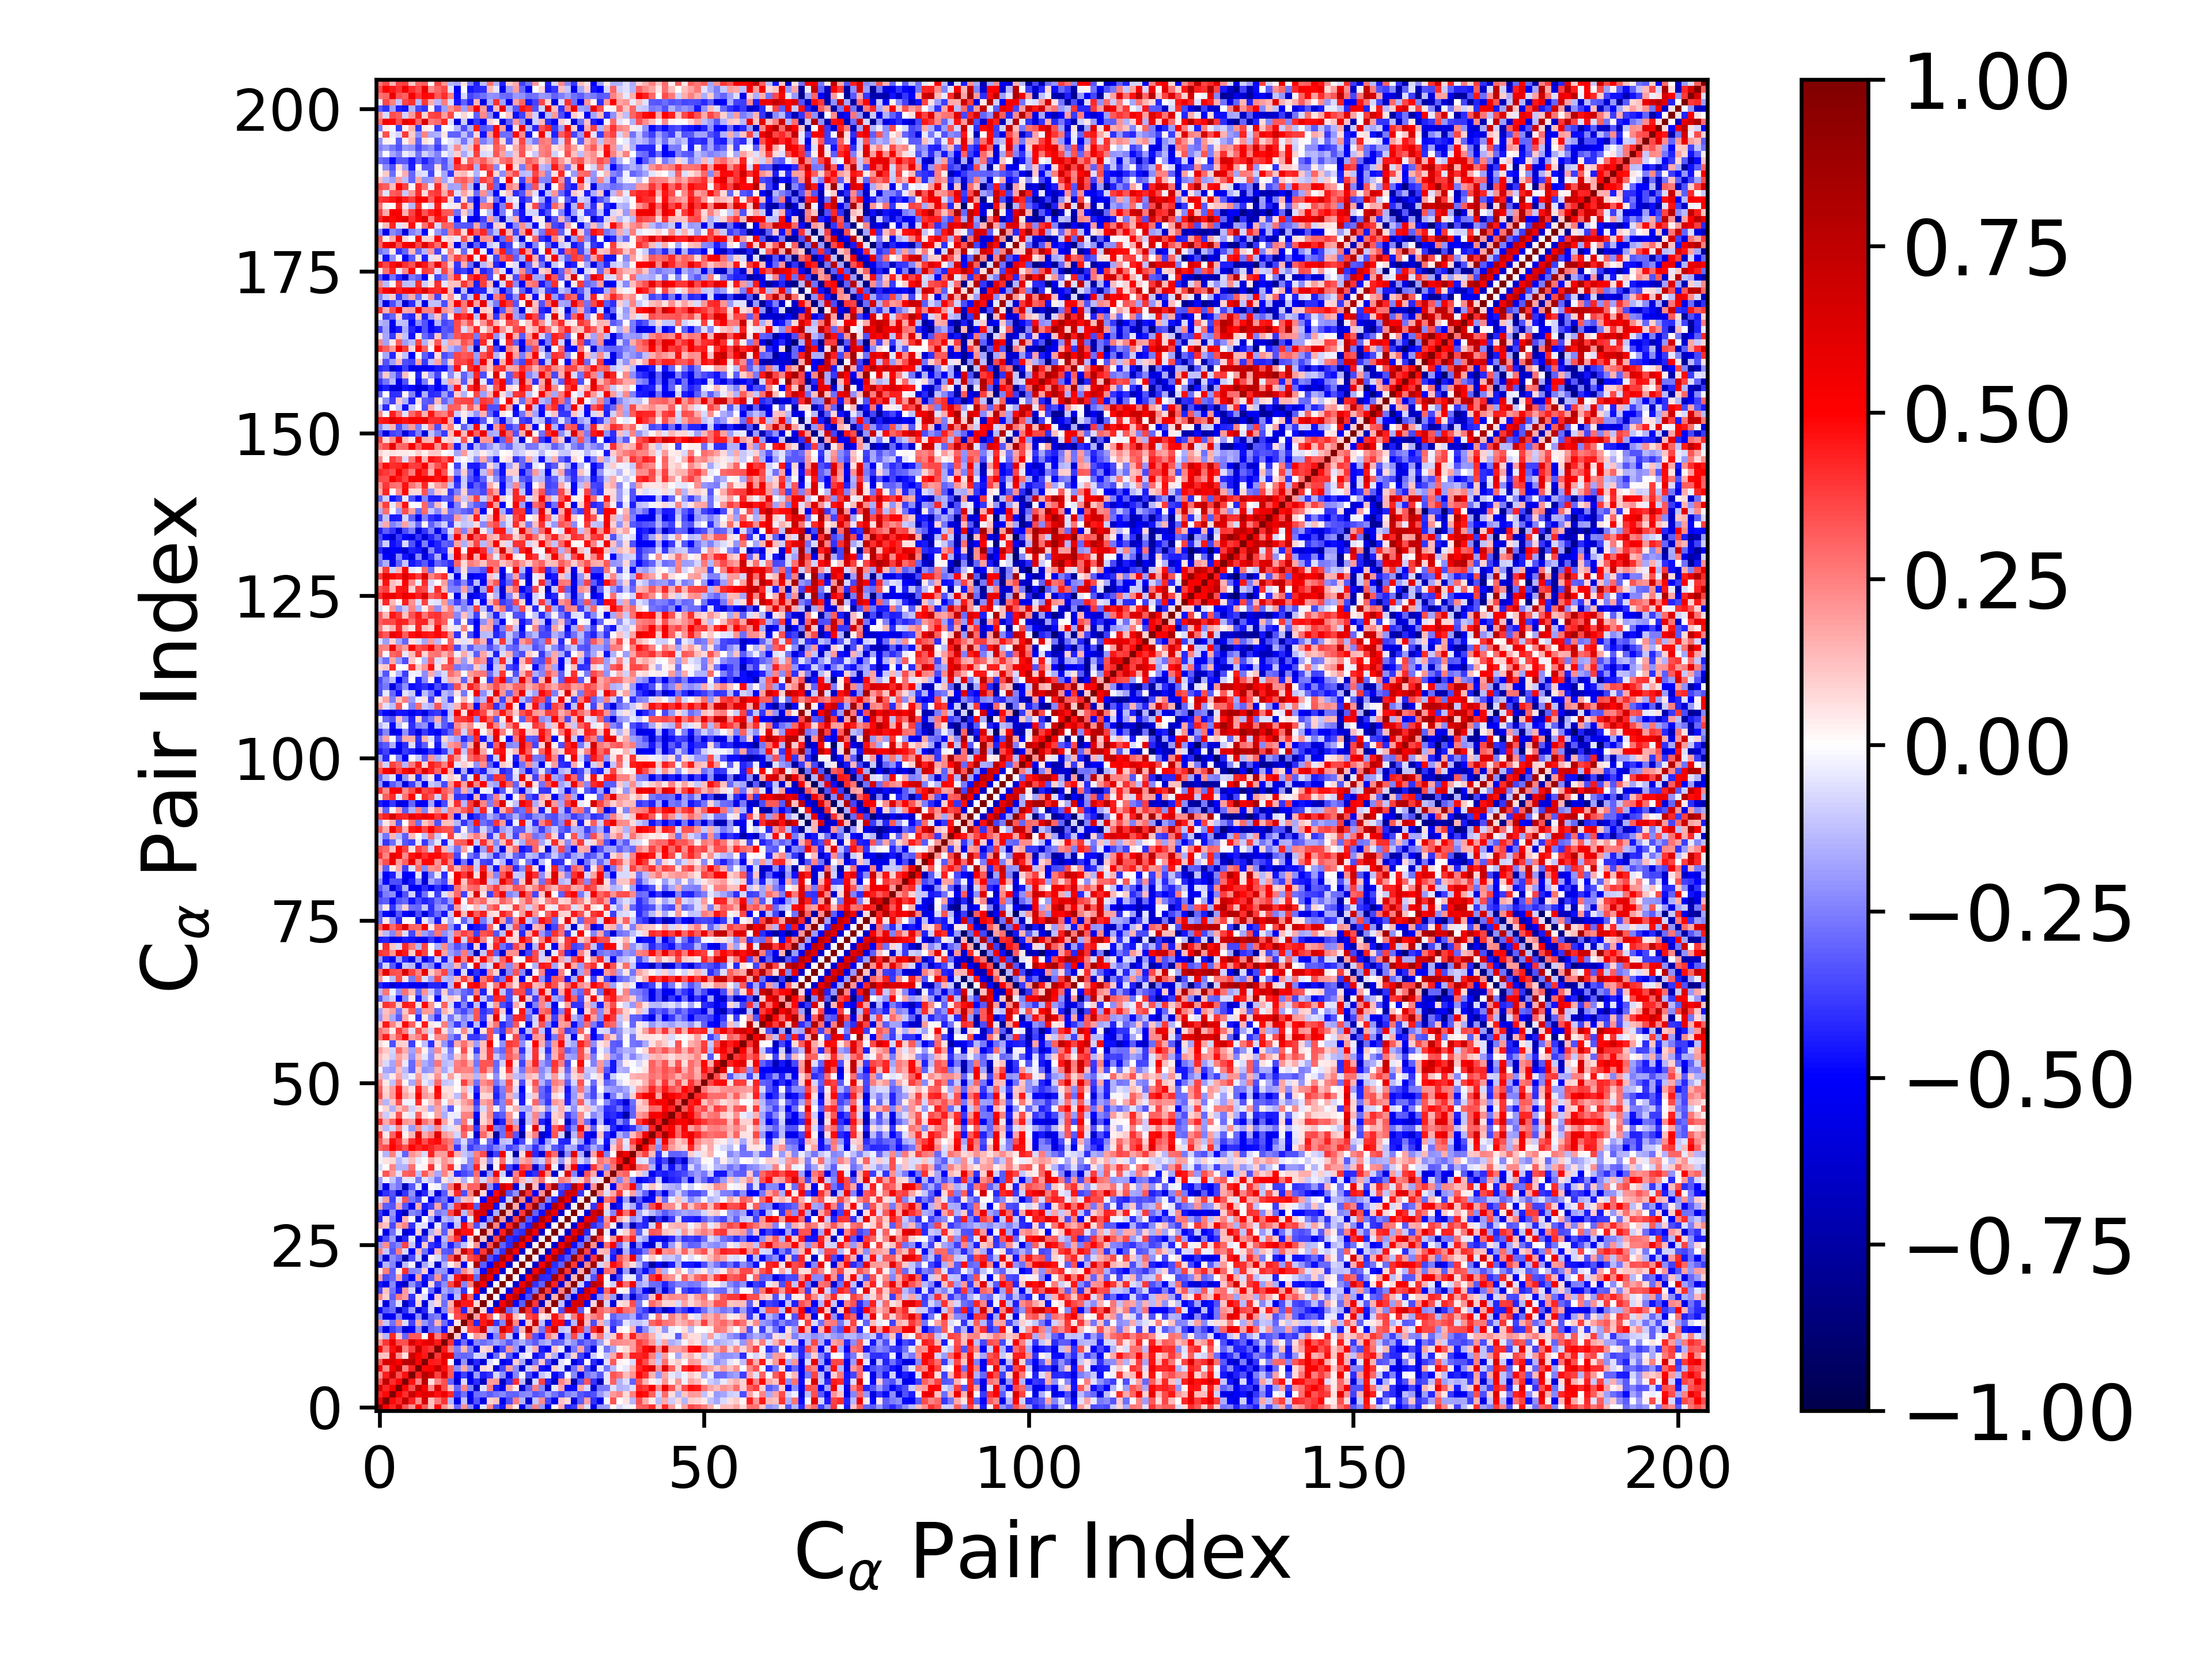

Data behind this chart, as committed beside it:
1.000000000000000000e+00, 5.006612464717450361e-01, 4.251774634556117483e-01, 6.428958708765153407e-01, 3.414695226033886422e-01, 2.034081279930869679e-01, 4.953014496911434805e-01, 3.248855376111551840e-01, 1.248408275435245879e-01, 4.907704151328386999e-01, 2.175986256001542773e-01, 9.807316746034087929e-02, -2.928671302826462708e-01, 2.154368071522553829e-01, -2.228962961373961438e-01, -4.882891558164786372e-01, -5.224821089177781458e-02, 2.284985906712022063e-01, -3.556391441334728065e-01, -4.460383763252243616e-01, 1.766763709438824992e-01, 4.150464069322743615e-02, -5.333608095401206617e-01, -2.173207411100127606e-01
5.006612464717450361e-01, 1.000000000000000000e+00, 4.770001026934264643e-01, 4.274089092814684077e-01, 7.415700321127507433e-01, 4.441829730379107666e-01, 2.203224887066681514e-01, 6.431953164079782237e-01, 1.210005571653228335e-01, 2.614385312350242518e-01, 3.948954575524762367e-01, -1.436610135923021003e-01, -5.614027115267605783e-01, -1.172475306965340275e-01, -5.558982248719791519e-01, -3.312176292655100718e-01, -5.695275074573081797e-01, 8.636238698248427381e-02, 1.222586926240896016e-01, -5.488621129285921052e-01, -3.470846651949205941e-01, 2.568469270658357284e-01, -1.414753454253422360e-01, -6.111379553632144690e-01
4.251774634556117483e-01, 4.770001026934264643e-01, 1.000000000000000000e+00, 5.097929123748100588e-01, 4.085349973699942683e-01, 7.138012476002409956e-01, 5.182111784714306113e-01, 6.123109938793172002e-01, 6.057326491318205663e-01, 4.644905445408288869e-01, 5.575886484231515894e-01, 4.148214549702528564e-01, -3.822837056335852690e-01, -2.797392463629620463e-01, -5.191334127702710299e-01, -2.882504587268490126e-01, -2.658839551769377474e-01, -3.128144975620402168e-01, -2.723443060404108218e-01, -2.291158981712916598e-01, -3.014896579604745552e-01, -3.078330753983006263e-01, -2.394331183953322117e-01, -2.215975387634590288e-01
6.428958708765153407e-01, 4.274089092814684077e-01, 5.097929123748100588e-01, 1.000000000000000000e+00, 4.852390255500231842e-01, 3.459358858975218887e-01, 7.328391768614747059e-01, 5.065671713352530858e-01, 2.202945359205278619e-01, 6.314595448548342427e-01, 3.483161347746182024e-01, 1.135464328361889264e-01, -3.009741741088426958e-01, 2.364826686847902870e-01, -2.492219053153256481e-01, -6.537486915142233235e-01, -6.149473039556887372e-02, 2.505157949684553298e-01, -4.522878438100575993e-01, -5.515406329691365794e-01, 1.646655834762889570e-01, 4.444477961391640752e-02, -6.261983740035326207e-01, -2.938382387975593257e-01
3.414695226033886422e-01, 7.415700321127507433e-01, 4.085349973699942683e-01, 4.852390255500231842e-01, 1.000000000000000000e+00, 4.611329003809942484e-01, 2.491650045038330819e-01, 7.529604383505226206e-01, 5.491489590334606985e-02, 2.346050180646221950e-01, 3.381287049557840652e-01, -2.969077569925378524e-01, -6.057902856502304090e-01, -7.389237963342816518e-02, -5.415537239910129808e-01, -4.140330016744320774e-01, -6.529644006755637164e-01, 1.926468912477430906e-01, 1.986475194333299499e-01, -6.660378101742279178e-01, -3.860932405640807863e-01, 4.083914644983966946e-01, -1.264570299287449129e-01, -7.497781208313021306e-01
2.034081279930869679e-01, 4.441829730379107666e-01, 7.138012476002409956e-01, 3.459358858975218887e-01, 4.611329003809942484e-01, 1.000000000000000000e+00, 4.334570147965619569e-01, 7.876111980498535781e-01, 6.824997500191677391e-01, 3.735472605065938700e-01, 6.353771837418222823e-01, 3.278701669612449909e-01, -4.945023347377398570e-01, -3.722258054526357829e-01, -5.473193572732492074e-01, -1.878400764395277422e-01, -4.425429524465623321e-01, -3.973847696540949714e-01, -7.112622788226077852e-02, -2.146876683638125061e-01, -5.324951543566801559e-01, -2.356667302510850326e-01, -1.692095462092398084e-02, -3.458265471843690597e-01
4.953014496911434805e-01, 2.203224887066681514e-01, 5.182111784714306113e-01, 7.328391768614747059e-01, 2.491650045038330819e-01, 4.334570147965619569e-01, 1.000000000000000000e+00, 4.873368448011629050e-01, 4.963666204579044727e-01, 7.179774316703171344e-01, 4.753545942654756051e-01, 3.240477812237699817e-01, -2.200962012026122239e-01, 1.676871091477771247e-01, -2.133449884859817125e-01, -5.882712059516603809e-01, 8.347292595714067565e-02, 5.679444539076410059e-02, -6.020922180120397149e-01, -3.663277101342527486e-01, 1.810004833065744778e-01, -2.228762599665499999e-01, -6.318240177387571821e-01, -8.770478796253086684e-02
3.248855376111551840e-01, 6.431953164079782237e-01, 6.123109938793172002e-01, 5.065671713352530858e-01, 7.529604383505226206e-01, 7.876111980498535781e-01, 4.873368448011629050e-01, 1.000000000000000000e+00, 4.504449421071353710e-01, 4.390637911488525225e-01, 5.693874800375121614e-01, -5.289224937535909506e-03, -6.300388733042721068e-01, -2.077145594132890072e-01, -6.196201918248072094e-01, -4.167765431945714139e-01, -5.990649202122086958e-01, -6.770146829478496109e-02, 7.573240400586406240e-03, -5.534983283583434499e-01, -4.719206863340404401e-01, 9.755807612895638081e-02, -1.651202636287844860e-01, -6.299498795213379632e-01
1.248408275435245879e-01, 1.210005571653228335e-01, 6.057326491318205663e-01, 2.202945359205278619e-01, 5.491489590334606985e-02, 6.824997500191677391e-01, 4.963666204579044727e-01, 4.504449421071353710e-01, 1.000000000000000000e+00, 3.949945019936595414e-01, 6.136311639218076097e-01, 5.821544187299042550e-01, -2.864103968198769001e-01, -3.007903601587247899e-01, -2.868396054241701965e-01, -8.537971895749141282e-02, -9.594062773755003548e-02, -5.043460067803735569e-01, -2.828117163224155850e-01, 7.311626640628939022e-02, -3.189172993354084662e-01, -5.013529472743237791e-01, -5.657114247303346444e-02, 2.517316343594689157e-02
4.907704151328386999e-01, 2.614385312350242518e-01, 4.644905445408288869e-01, 6.314595448548342427e-01, 2.346050180646221950e-01, 3.735472605065938700e-01, 7.179774316703171344e-01, 4.390637911488525225e-01, 3.949945019936595414e-01, 1.000000000000000000e+00, 4.500589762269940342e-01, 2.493524906887832349e-01, -2.537300631177837329e-01, 1.452899165754738264e-01, -2.496777185467458915e-01, -5.753299029439392642e-01, 7.287074886103597771e-02, 1.022389665165562983e-01, -5.618066114635634767e-01, -3.560250178127287723e-01, 2.088312931767618563e-01, -2.028086684301096676e-01, -6.253053623882580681e-01, -7.312040681941547882e-02
2.175986256001542773e-01, 3.948954575524762367e-01, 5.575886484231515894e-01, 3.483161347746182024e-01, 3.381287049557840652e-01, 6.353771837418222823e-01, 4.753545942654756051e-01, 5.693874800375121614e-01, 6.136311639218076097e-01, 4.500589762269940342e-01, 1.000000000000000000e+00, 4.003183754865542454e-01, -4.603320154459840663e-01, -2.881474867513449389e-01, -5.054910832838822587e-01, -2.380791928805434943e-01, -2.835224434039591013e-01, -2.379890199404876838e-01, -1.683362710439524623e-01, -2.234747192259368409e-01, -3.273260319379115990e-01, -2.149522128623491402e-01, -1.546716098502562697e-01, -2.517223839985743283e-01
9.807316746034087929e-02, -1.436610135923021003e-01, 4.148214549702528564e-01, 1.135464328361889264e-01, -2.969077569925378524e-01, 3.278701669612449909e-01, 3.240477812237699817e-01, -5.289224937535909506e-03, 5.821544187299042550e-01, 2.493524906887832349e-01, 4.003183754865542454e-01, 1.000000000000000000e+00, 1.020172179199733131e-01, -4.579276971237594140e-01, 1.187770416118651660e-02, 1.995122344442785411e-01, 1.468764560832962196e-01, -4.923933490625168607e-01, -2.366801301735228236e-01, 3.573713303610086545e-01, -1.004425742805814814e-01, -5.502761081982587843e-01, 3.014998404303317545e-02, 3.326206484032820376e-01
-2.928671302826462708e-01, -5.614027115267605783e-01, -3.822837056335852690e-01, -3.009741741088426958e-01, -6.057902856502304090e-01, -4.945023347377398570e-01, -2.200962012026122239e-01, -6.300388733042721068e-01, -2.864103968198769001e-01, -2.537300631177837329e-01, -4.603320154459840663e-01, 1.020172179199733131e-01, 1.000000000000000000e+00, 5.268880157161394406e-02, 3.540546024057332208e-01, 3.772418665744010635e-01, 6.807771298508226154e-01, -1.309600651122079795e-01, -1.697712217708185201e-01, 6.475225507517293755e-01, 4.477235319258055513e-01, -2.993840263109461830e-01, 1.402816228463104331e-01, 7.425382065806208631e-01
2.154368071522553829e-01, -1.172475306965340275e-01, -2.797392463629620463e-01, 2.364826686847902870e-01, -7.389237963342816518e-02, -3.722258054526357829e-01, 1.676871091477771247e-01, -2.077145594132890072e-01, -3.007903601587247899e-01, 1.452899165754738264e-01, -2.881474867513449389e-01, -4.579276971237594140e-01, 5.268880157161394406e-02, 1.000000000000000000e+00, 3.889638743222608164e-01, -4.253398045121906113e-01, 4.489529930864353258e-01, 5.859433607925695897e-01, -3.914408542907512611e-01, -2.419068594247528459e-01, 6.743086974404085554e-01, 2.287147127612779440e-01, -5.236376553567388958e-01, 1.165946236008957443e-01
-2.228962961373961438e-01, -5.558982248719791519e-01, -5.191334127702710299e-01, -2.492219053153256481e-01, -5.415537239910129808e-01, -5.473193572732492074e-01, -2.133449884859817125e-01, -6.196201918248072094e-01, -2.868396054241701965e-01, -2.496777185467458915e-01, -5.054910832838822587e-01, 1.187770416118651660e-02, 3.540546024057332208e-01, 3.889638743222608164e-01, 1.000000000000000000e+00, 1.853127004320880011e-01, 4.569915496142459288e-01, 3.049196105649410460e-01, 2.770382220547475734e-03, 2.525956074121961104e-01, 4.590948139146150409e-01, 1.234300586345011413e-01, 2.683725398125666808e-02, 3.592491188636711685e-01
-4.882891558164786372e-01, -3.312176292655100718e-01, -2.882504587268490126e-01, -6.537486915142233235e-01, -4.140330016744320774e-01, -1.878400764395277422e-01, -5.882712059516603809e-01, -4.167765431945714139e-01, -8.537971895749141282e-02, -5.753299029439392642e-01, -2.380791928805434943e-01, 1.995122344442785411e-01, 3.772418665744010635e-01, -4.253398045121906113e-01, 1.853127004320880011e-01, 1.000000000000000000e+00, 7.747111423795552398e-02, -4.764701203047508882e-01, 5.400729823723923184e-01, 7.734876481069451470e-01, -2.967478662073074203e-01, -1.785543159595690266e-01, 8.206299951773938783e-01, 4.024838367231968750e-01
-5.224821089177781458e-02, -5.695275074573081797e-01, -2.658839551769377474e-01, -6.149473039556887372e-02, -6.529644006755637164e-01, -4.425429524465623321e-01, 8.347292595714067565e-02, -5.990649202122086958e-01, -9.594062773755003548e-02, 7.287074886103597771e-02, -2.835224434039591013e-01, 1.468764560832962196e-01, 6.807771298508226154e-01, 4.489529930864353258e-01, 4.569915496142459288e-01, 7.747111423795552398e-02, 1.000000000000000000e+00, 3.331098768508593960e-02, -6.470566247482523181e-01, 5.269236331163714704e-01, 7.785226969063023805e-01, -4.808137356473304314e-01, -3.133898202913888431e-01, 8.731136226182223403e-01
2.284985906712022063e-01, 8.636238698248427381e-02, -3.128144975620402168e-01, 2.505157949684553298e-01, 1.926468912477430906e-01, -3.973847696540949714e-01, 5.679444539076410059e-02, -6.770146829478496109e-02, -5.043460067803735569e-01, 1.022389665165562983e-01, -2.379890199404876838e-01, -4.923933490625168607e-01, -1.309600651122079795e-01, 5.859433607925695897e-01, 3.049196105649410460e-01, -4.764701203047508882e-01, 3.331098768508593960e-02, 1.000000000000000000e+00, 1.124730094003154220e-02, -6.429286961381726062e-01, 5.781072675509153491e-01, 7.579267567138801009e-01, -5.153762446375732553e-01, -3.405040578843152588e-01
-3.556391441334728065e-01, 1.222586926240896016e-01, -2.723443060404108218e-01, -4.522878438100575993e-01, 1.986475194333299499e-01, -7.112622788226077852e-02, -6.020922180120397149e-01, 7.573240400586406240e-03, -2.828117163224155850e-01, -5.618066114635634767e-01, -1.683362710439524623e-01, -2.366801301735228236e-01, -1.697712217708185201e-01, -3.914408542907512611e-01, 2.770382220547475734e-03, 5.400729823723923184e-01, -6.470566247482523181e-01, 1.124730094003154220e-02, 1.000000000000000000e+00, 1.781269530243656529e-02, -5.735178050315669074e-01, 5.851295832087264337e-01, 7.698041084531215272e-01, -4.440818878310103246e-01
-4.460383763252243616e-01, -5.488621129285921052e-01, -2.291158981712916598e-01, -5.515406329691365794e-01, -6.660378101742279178e-01, -2.146876683638125061e-01, -3.663277101342527486e-01, -5.534983283583434499e-01, 7.311626640628939022e-02, -3.560250178127287723e-01, -2.234747192259368409e-01, 3.573713303610086545e-01, 6.475225507517293755e-01, -2.419068594247528459e-01, 2.525956074121961104e-01, 7.734876481069451470e-01, 5.269236331163714704e-01, -6.429286961381726062e-01, 1.781269530243656529e-02, 1.000000000000000000e+00, 9.338366366943257968e-04, -6.271133714886377719e-01, 5.566918774796164593e-01, 8.276970632619974344e-01
1.766763709438824992e-01, -3.470846651949205941e-01, -3.014896579604745552e-01, 1.646655834762889570e-01, -3.860932405640807863e-01, -5.324951543566801559e-01, 1.810004833065744778e-01, -4.719206863340404401e-01, -3.189172993354084662e-01, 2.088312931767618563e-01, -3.273260319379115990e-01, -1.004425742805814814e-01, 4.477235319258055513e-01, 6.743086974404085554e-01, 4.590948139146150409e-01, -2.967478662073074203e-01, 7.785226969063023805e-01, 5.781072675509153491e-01, -5.735178050315669074e-01, 9.338366366943257968e-04, 1.000000000000000000e+00, 1.501103794093692871e-02, -6.539293268646705348e-01, 5.020489817707951552e-01
4.150464069322743615e-02, 2.568469270658357284e-01, -3.078330753983006263e-01, 4.444477961391640752e-02, 4.083914644983966946e-01, -2.356667302510850326e-01, -2.228762599665499999e-01, 9.755807612895638081e-02, -5.013529472743237791e-01, -2.028086684301096676e-01, -2.149522128623491402e-01, -5.502761081982587843e-01, -2.993840263109461830e-01, 2.287147127612779440e-01, 1.234300586345011413e-01, -1.785543159595690266e-01, -4.808137356473304314e-01, 7.579267567138801009e-01, 5.851295832087264337e-01, -6.271133714886377719e-01, 1.501103794093692871e-02, 1.000000000000000000e+00, 2.073395449967161200e-02, -6.842043017035053243e-01
-5.333608095401206617e-01, -1.414753454253422360e-01, -2.394331183953322117e-01, -6.261983740035326207e-01, -1.264570299287449129e-01, -1.692095462092398084e-02, -6.318240177387571821e-01, -1.651202636287844860e-01, -5.657114247303346444e-02, -6.253053623882580681e-01, -1.546716098502562697e-01, 3.014998404303317545e-02, 1.402816228463104331e-01, -5.236376553567388958e-01, 2.683725398125666808e-02, 8.206299951773938783e-01, -3.133898202913888431e-01, -5.153762446375732553e-01, 7.698041084531215272e-01, 5.566918774796164593e-01, -6.539293268646705348e-01, 2.073395449967161200e-02, 1.000000000000000000e+00, 2.772388449351280079e-02
-2.173207411100127606e-01, -6.111379553632144690e-01, -2.215975387634590288e-01, -2.938382387975593257e-01, -7.497781208313021306e-01, -3.458265471843690597e-01, -8.770478796253086684e-02, -6.299498795213379632e-01, 2.517316343594689157e-02, -7.312040681941547882e-02, -2.517223839985743283e-01, 3.326206484032820376e-01, 7.425382065806208631e-01, 1.165946236008957443e-01, 3.592491188636711685e-01, 4.024838367231968750e-01, 8.731136226182223403e-01, -3.405040578843152588e-01, -4.440818878310103246e-01, 8.276970632619974344e-01, 5.020489817707951552e-01, -6.842043017035053243e-01, 2.772388449351280079e-02, 1.000000000000000000e+00
2.473325386347380583e-01, -1.120829723011773360e-01, -3.329345878254381108e-01, 2.531491894417454147e-01, -7.070008361416249554e-02, -5.098312413750413219e-01, 1.340280720395541358e-01, -2.787502825537007678e-01, -4.694402147985017315e-01, 1.534505866409626162e-01, -3.258747019966617975e-01, -3.377815844253969635e-01, 1.639891060214887508e-01, 6.996634725395671772e-01, 4.047488884943991616e-01, -4.374358809927482716e-01, 3.889686129833024308e-01, 8.854578661324841171e-01, -2.578621664855657025e-01, -3.988785716534629655e-01, 8.532541481060582633e-01, 5.062590512086574401e-01, -6.365938883529820291e-01, 2.827859959519189725e-02
-2.027274901242834826e-01, 2.241214702151935745e-01, -3.037653102292207086e-01, -2.266241541284156891e-01, 3.677112968659346781e-01, -1.157709208461480538e-01, -4.609468555899320918e-01, 1.022204191808876728e-01, -3.933281046125309821e-01, -4.485460969557358846e-01, -1.879308929780268977e-01, -4.391777536461289322e-01, -2.724514941688895298e-01, -1.236828468348605409e-01, 3.533765652057388462e-02, 2.177703719956265160e-01, -6.599982217901186887e-01, 3.338526922503595173e-01, 8.885387586234023694e-01, -3.103400322284914914e-01, -4.181140449511248081e-01, 8.427308494519160087e-01, 5.238457166788823560e-01, -6.570818046497270970e-01
-5.294530522225505687e-01, -3.578466953556592167e-01, -1.860621635396607632e-01, -6.374439949272828754e-01, -4.273712299424199945e-01, -5.213114975125409528e-02, -5.124254800550764877e-01, -3.477418835596894908e-01, 8.859463524345108365e-02, -5.032776645120036196e-01, -1.442985481339542631e-01, 2.564463692926578497e-01, 4.083875998684907693e-01, -4.682559028587749972e-01, 7.929796003399983140e-02, 8.640215135862508999e-01, 1.162434249662494395e-01, -7.377846513147375829e-01, 3.688304819669815382e-01, 8.814749986326679831e-01, -4.120456451818013677e-01, -4.493359911736699575e-01, 8.481324782797959871e-01, 4.998686499978553521e-01
4.118040474195697360e-03, -5.393121401440732487e-01, -2.768248326040883001e-01, -4.291521895385139868e-02, -6.392422185923756217e-01, -4.866080756883989222e-01, 9.169727256204276977e-02, -6.103914148006736040e-01, -1.485674896239198295e-01, 1.120727680286552758e-01, -3.166860086688204623e-01, 1.406239889998548154e-01, 6.544399836558593142e-01, 4.678681373941679378e-01, 4.629966970797127490e-01, 1.208915151933203508e-02, 9.362473823087296143e-01, 1.558098569266914424e-01, -6.123660908972144989e-01, 4.315398949333156264e-01, 8.718044677416488808e-01, -3.770272432291754683e-01, -4.089074401416061821e-01, 8.376938221636709425e-01
1.625436209692866507e-01, 1.223999055655694834e-01, -3.580003983014241609e-01, 1.767981618648356845e-01, 2.394047793914596545e-01, -3.967445500844336004e-01, -5.800686895027235002e-02, -6.051360535286363224e-02, -5.518994328262070148e-01, -3.779112056065462438e-02, -2.914577640905700040e-01, -5.178500863517754293e-01, -1.149557740877857753e-01, 4.906033512583125034e-01, 2.729339511752795766e-01, -3.507375876636489864e-01, -1.244646574319133447e-01, 9.256859042655088965e-01, 2.381228712097207545e-01, -6.164033193137743449e-01, 4.257957449451327259e-01, 8.925202629716866287e-01, -3.105224028222834387e-01, -4.421548193756181799e-01
-4.237181102951604328e-01, 7.182332551969078382e-02, -2.434677049711920782e-01, -4.908038993487630064e-01, 1.444451594792084126e-01, -1.782962804594051022e-03, -6.107747019358639173e-01, 6.455324946789120326e-03, -1.829134722601615248e-01, -5.982724311724549882e-01, -1.355746651667828206e-01, -1.791363167110445465e-01, -8.940376395964308442e-02, -4.446471297327099226e-01, -3.961670817234041325e-02, 6.239194176681779336e-01, -5.675606102855182966e-01, -2.239390653156851929e-01, 9.191304685692335275e-01, 1.951576523855640677e-01, -6.900915981394910581e-01, 3.836764686136558966e-01, 9.038100634717338711e-01, -3.311650510604799424e-01
-3.839605508133110967e-01, -5.740062932727785228e-01, -2.081851199414496145e-01, -4.832051075232768333e-01, -7.004713108374613917e-01, -2.339555422587529521e-01, -2.740990868070199982e-01, -5.699416616686687753e-01, 8.825913325125639419e-02, -2.601469115392498477e-01, -2.169003066194133689e-01, 3.549710434100500911e-01, 6.693101973942694460e-01, -1.385915899031039955e-01, 2.625869088205174395e-01, 6.464893953913178892e-01, 6.452758689583065754e-01, -5.886633248705560595e-01, -1.639593307574407910e-01, 9.582749373143262250e-01, 1.452766253503089966e-01, -7.030286379654143714e-01, 3.838511763058004012e-01, 9.070469497720368146e-01
1.775823380284911601e-01, -3.133869062262696903e-01, -3.325882336376278503e-01, 1.700527088824756727e-01, -3.284212771184262802e-01, -5.470696944468930178e-01, 1.570226715222765024e-01, -4.447461039826351992e-01, -3.662591443056887885e-01, 1.757734547169694517e-01, -3.446172231454257551e-01, -1.560679811560886088e-01, 3.957878094442754957e-01, 6.721721360202628226e-01, 4.699044053253743081e-01, -3.235257746474244356e-01, 6.747063553570036287e-01, 6.689060024346914490e-01, -4.738112032710259935e-01, -1.010002119974524881e-01, 9.658400262868903630e-01, 1.639774479927272044e-01, -6.421360558994706480e-01, 3.806427718148531758e-01
-6.728204213028340930e-02, 1.853411574712879872e-01, -3.748673432932811411e-01, -7.712825453065004500e-02, 3.349880875841065864e-01, -2.686702437387517572e-01, -3.488270218999971473e-01, 2.238984548491135262e-02, -5.203299462801871389e-01, -3.309845598763233032e-01, -2.798350094427778378e-01, -5.134672757118771136e-01, -2.101403712830005877e-01, 1.277218891392761235e-01, 1.578396164647309086e-01, 9.219297001502433156e-03, -4.845565703520579026e-01, 6.165464459792245888e-01, 7.025467709680073281e-01, -4.551960261634357408e-01, -9.529311610537227750e-02, 9.456949166945313179e-01, 2.329091040604379936e-01, -6.161597426405431843e-01
-5.471772779694978883e-01, -4.016622904529448257e-01, -3.393329801705102233e-01, -6.290849260239275154e-01, -3.980102006161974071e-01, -2.134237808623330179e-01, -5.825652972020585185e-01, -4.212461477883084893e-01, -9.886478785430598271e-02, -5.873728621438758513e-01, -3.232236155729950045e-01, 1.111116776568076420e-01, 4.148894378074567957e-01, -3.470068638066556854e-01, 2.367936726615678666e-01, 8.183559342343292853e-01, 7.834522461778400948e-02, -5.286782967121886889e-01, 4.803219564316426049e-01, 7.687478495674842094e-01, -3.430182351348836089e-01, -2.172754757328972663e-01, 8.457431999199132022e-01, 3.942782021806172099e-01
-1.976930292501522246e-01, -5.557069120503551618e-01, -1.988002036861154231e-01, -2.619015980647759756e-01, -6.815943278708259667e-01, -3.232156928963847431e-01, -5.384356892089281477e-02, -5.674448813292307658e-01, 1.426273915449572001e-02, -2.429755018088909299e-02, -1.916267889743025754e-01, 2.684815739930511147e-01, 6.691526779589442864e-01, 1.437378154505552785e-01, 3.112113180957396530e-01, 3.001492464947151939e-01, 8.268704604379822909e-01, -2.137462171484144635e-01, -4.581593124142750439e-01, 6.835929249276785358e-01, 5.482592001769629464e-01, -5.851713393379589512e-01, -8.249788328126513026e-02, 8.967742546903265666e-01
-1.927361871135063742e-01, -1.668926162189204865e-02, -1.129153738783088834e-01, -2.640468311551539826e-01, -5.462341377226441475e-02, -5.272505757660309045e-02, -2.692441441070571595e-01, -6.089480852449286746e-02, -1.246532790968178511e-01, -2.779244777979339998e-01, 4.897275024766226115e-02, -8.903422937825249128e-02, 6.931134195987059821e-02, -1.505401316467109285e-01, -2.231808245614635630e-02, 2.273397953816878869e-01, -8.202309733800876301e-02, 1.896818203821098725e-01, 2.963484976994034126e-01, -2.538855534398832409e-02, 2.773991505147327744e-02, 2.974747821041582307e-01, 1.371330405265360763e-01, -7.976544680430114331e-02
1.555592206843696250e-02, 3.337983183074118565e-01, 1.976543769689081409e-01, -5.577337625719058084e-02, 3.088792093367045966e-01, 3.346503614991195308e-01, -1.309174757686828172e-01, 3.235022605346019042e-01, 1.655381719425038090e-01, -1.680613313240117979e-01, 2.385946411546183976e-01, 9.846939920485633935e-02, -4.204357402271702848e-01, -3.516190280923774392e-01, -3.115008135963971414e-01, 2.834690111548502922e-01, -5.986195219658064781e-01, -2.022143983230269004e-01, 5.574523452322450723e-01, -9.349410754892299724e-02, -6.196721723462513820e-01, 2.569022241669042805e-01, 4.778368607052334016e-01, -4.558842140950851163e-01
-7.143623548524810629e-02, 6.892848181421329379e-03, 2.415581365586063345e-01, -1.545756279780108600e-01, -1.515557936811427475e-01, 2.813683345508516398e-01, -1.556760411653643032e-02, 2.535834193056422242e-02, 4.048818113047606970e-01, 2.898361155991649452e-02, 2.205593242352105743e-01, 4.044218170859997241e-01, 3.784818765854308653e-02, -3.070364228402378548e-01, -2.339965050454025641e-01, 4.280943330732444596e-01, 5.873075267167766900e-02, -7.031898045741827863e-01, -1.267990343722662401e-02, 5.533214441746151513e-01, -3.566691945321533441e-01, -5.808476584247536101e-01, 3.935420241736418689e-01, 3.426313960854539542e-01
-2.481854057946642628e-02, 6.131881455550711874e-02, 7.227478757142426213e-02, -1.404871390348582938e-01, -7.016903156341293413e-02, 1.279206658045100586e-01, -4.686208880994584269e-02, 1.226209246629632321e-02, 1.632719949688752614e-01, 7.515073199393815240e-02, 2.038864937252896914e-01, 1.414192332073894443e-01, -2.221263808038519572e-03, -5.275963323042225095e-02, -2.304842302558266498e-01, 2.844989048557905464e-01, 8.656048005421988767e-02, -2.267933697608428834e-01, 3.660460275340361030e-02, 2.819629708745541308e-01, -3.994060758651808013e-02, -1.902404820007042863e-01, 1.659273216444219212e-01, 2.153164368515892435e-01
1.645744514031727279e-02, -1.453729320386253909e-01, 2.491377065922920631e-01, -6.629861959768840185e-02, -3.075038032618870321e-01, 2.049922399852298904e-01, 1.542858783504982290e-01, -7.185599081791448073e-02, 4.335640429970631926e-01, 1.910827913658497135e-01, 1.876934638895149943e-01, 4.428201734246929311e-01, 1.484448123927832319e-01, -1.110317794181417128e-01, -1.587799710876568737e-01, 2.451181910053303881e-01, 3.484434500703215143e-01, -6.181983718287300533e-01, -3.716927642404452281e-01, 5.481220136742106508e-01, -4.060034691990706268e-02, -7.531570307031533185e-01, 6.649459689469400248e-02, 5.494471883220486408e-01
3.103821708500506538e-01, 3.460195529881350818e-01, 4.969769637686910491e-01, 4.193168381771475994e-01, 3.368543825677522974e-01, 4.861438638726385819e-01, 4.246544569334212427e-01, 4.667044747940379268e-01, 4.295092407357172237e-01, 3.605496524806698910e-01, 3.773388604723973416e-01, 2.384309673312463573e-01, -3.935231394705387409e-01, -1.175704783801122394e-01, -3.755660739178163787e-01, -2.990884750625441568e-01, -2.604453991518727585e-01, -3.474252980316309136e-01, -2.432334179077674519e-01, -1.838860006004743308e-01, -3.634488298693921982e-01, -3.101862042083465831e-01, -1.398593056002053470e-01, -2.276949428587063951e-01
3.238470035130711078e-01, 1.704539357428857815e-01, 4.750375667636356214e-01, 3.848593164057622085e-01, 1.512475573799354212e-01, 4.058967651821939193e-01, 4.864958057313452100e-01, 3.482243603383126662e-01, 4.565478910221260067e-01, 4.842089989926422477e-01, 3.186574518373091469e-01, 2.732776206349494252e-01, -2.257310476340270988e-01, -7.142612590002682393e-02, -2.951121038538102592e-01, -3.856096859343882688e-01, -3.728599681969963549e-03, -2.964467360213609570e-01, -5.024764815132548579e-01, -1.283959180188506966e-01, -1.083325193405901138e-01, -4.694914701249288669e-01, -3.546580912196132807e-01, -1.121281915025668617e-02
4.064221251580192318e-01, 4.317874989900954280e-02, 3.074791347523715412e-01, 5.144478402118929372e-01, 2.794038735495119399e-02, 1.408572966157320694e-01, 6.207914313615184865e-01, 1.643582955620085662e-01, 2.467576360325996754e-01, 6.247594500103643700e-01, 1.957597990722130532e-01, 1.541171469470142275e-01, -8.427748371539074690e-02, 3.006698856871846681e-01, -1.611890202319851001e-02, -6.403725219117736289e-01, 2.911902196806926413e-01, 1.182663211859408814e-01, -7.528449124978575657e-01, -2.872765248353920109e-01, 3.937947178193206277e-01, -3.294054016518945249e-01, -7.540641838739311487e-01, 1.016604024617669966e-01
1.151325934253698557e-01, -1.383214606291123805e-01, -8.126356356312935958e-02, 2.301254367743183760e-01, -5.174307694654931705e-02, -1.988107429025105510e-01, 2.131388194101092592e-01, -1.080412335757318654e-01, -1.471432675065873219e-01, 2.333545015018786417e-01, -8.739596305760513606e-02, -5.554746437656834374e-02, 7.368706693743533320e-02, 3.568912447991037795e-01, 2.661848138987819579e-01, -4.052251238246584730e-01, 2.149683262799783612e-01, 4.967176447659181759e-01, -2.595585516262866599e-01, -2.944631289780259564e-01, 5.059593242249942335e-01, 2.226255985403106930e-01, -4.878161127358461857e-01, 4.975277479284214213e-05
4.210284996339637709e-01, 1.656522753254301983e-01, 2.902229721586583877e-01, 5.662648467018686071e-01, 2.033473036682827417e-01, 1.731956264242326959e-01, 6.037969900640643983e-01, 2.807868505581384566e-01, 1.917207167759543418e-01, 6.161735560148694502e-01, 1.775214059920369736e-01, 4.385441933095445000e-02, -2.147533681711393250e-01, 2.700058902965610796e-01, -3.456390696789480438e-02, -6.938553258208598473e-01, 8.016878611978021929e-02, 1.814661792319535172e-01, -5.912655158634466668e-01, -4.361817434855810305e-01, 2.454556744804773649e-01, -1.523428058746526259e-01, -6.822770051737794272e-01, -1.222129558981893405e-01
1.913898602394197290e-01, -1.002673964967340098e-01, 6.294851702018368356e-02, 3.354308892554611066e-01, 3.744541628306435194e-02, -3.957838392599653116e-02, 3.106472144816662673e-01, 5.083874028751406843e-02, -6.336288957094112764e-04, 1.841913291292319177e-01, -1.622416438212959389e-01, -3.515929713187146421e-02, -3.613900662055499063e-02, 2.488782339775964803e-01, 2.470883123303346252e-01, -4.863429162291706409e-01, 8.453862362835767863e-02, 2.274614541314256277e-01, -3.567567049739873708e-01, -3.185919937177687511e-01, 2.172633728102002504e-01, 9.611828301926096316e-03, -4.378705448727903682e-01, -1.037335488438437120e-01
1.113724330487003700e-02, 7.814790754839619213e-02, -1.492134237190510526e-01, 1.325721792952270217e-01, 2.082752017667310884e-01, -9.340712571573157874e-02, 8.110639205711878130e-02, 1.060032131857621962e-01, -1.698427155715912240e-01, 1.804880018688816978e-01, -1.218636541517985200e-01, -3.268518074161564924e-01, -1.409844990984831375e-02, 1.391560355290566708e-01, 1.442251998128345758e-01, -3.152983030040860113e-01, -7.725720948733233451e-02, 2.149277013891119359e-01, -3.416919063652787414e-02, -2.430837565707049674e-01, 4.333088623460241984e-02, 1.470335411494203548e-01, -1.491443662526625302e-01, -1.736870910163510473e-01
1.753081026614697613e-01, -1.427947322613564718e-01, 1.164138559439446829e-01, 3.439158618159501857e-01, -2.421373551041230282e-02, -2.560154189791149365e-02, 4.078277380694754206e-01, 1.351102396837902328e-02, 1.013976456692589345e-01, 2.401314639945617280e-01, -1.594104413245460775e-02, 1.358390167422842409e-01, 6.391042999244332667e-02, 1.738551769078546250e-01, 2.428653829228365202e-01, -3.935841017480847248e-01, 1.743541344522659964e-01, 2.301423596138448546e-01, -3.664497151886440540e-01, -2.374090913646131895e-01, 3.085939525301935604e-01, -1.505841640528462859e-02, -4.476810190953134927e-01, 4.436542216307688691e-03
3.569226512114550554e-01, 9.477519318169441709e-02, 2.021713211725828241e-01, 4.688218991124294410e-01, 1.720817365180311587e-01, 1.060923665490004775e-01, 5.032572173035779750e-01, 1.961714634344654540e-01, 1.550687168189489595e-01, 4.646554782435529107e-01, 1.001624965290906916e-01, 6.374967271294620930e-02, -1.278517261229294988e-01, 2.349486885874775555e-01, 4.501234381761094749e-02, -4.986404877006636593e-01, 7.651955243961054698e-02, 8.336175318313365779e-02, -4.351552991385921887e-01, -2.667820764566348757e-01, 1.527611271942809212e-01, -1.459501798647359905e-01, -4.510384834621006256e-01, -6.460770294559599336e-02
3.167185507952698376e-01, 7.931722135309299260e-02, 1.880614825919363353e-01, 4.500286554916679282e-01, 1.386429751912860997e-01, 5.381543340630057931e-02, 4.365936797699313532e-01, 1.763920585179494238e-01, 5.164917903809123495e-02, 4.853668201306854946e-01, 6.205765041969769913e-02, 6.802696593627519106e-02, 5.402041266886902122e-03, 1.464415687441649738e-01, -7.023984113845317678e-02, -4.109439721878048735e-01, 1.451500571171679133e-01, 1.913144221532388778e-01, -4.004259074131950036e-01, -2.549713693500075817e-01, 2.892614568021613097e-01, -6.682331478758984922e-02, -4.894697059867793576e-01, -2.314950648265706821e-03
2.529765027974119618e-01, 3.930138174676438279e-02, -1.199700259988304707e-01, 2.676648550142065597e-01, 2.113185828425172968e-02, -1.683116588563610405e-01, 2.416479110354397830e-01, -4.601536398088038743e-02, -1.071128297032881427e-01, 2.920457175201483513e-01, -1.155177756848335957e-01, -9.506804919912989482e-02, 1.090226236138345552e-02, 3.727822523521616693e-01, 1.958118745244335768e-01, -2.750920236011314413e-01, 2.196855745358857748e-01, 2.779478802041213670e-01, -2.683731753130281783e-01, -1.485394102987783460e-01, 3.500003183386167782e-01, 4.502472336528465235e-02, -3.444446912963324281e-01, 6.803109600995260742e-02
1.590210669145622757e-01, -1.178563058424123150e-01, 4.476096791090458660e-02, 1.748592311003425437e-01, -9.909322132789730175e-02, -3.499690998427208710e-02, 1.823073890181639289e-01, -6.255367322467374203e-02, 5.453782559457937690e-02, 2.040095114951503974e-01, -3.835100453959761763e-02, 1.839470351873825904e-01, 3.205374973523188870e-02, 1.564299462082267556e-01, 1.534125224155185596e-01, -1.435094146756195344e-01, 1.639633613198509254e-01, -8.390673063037993630e-04, -2.174675289698120850e-01, 3.064083399607445135e-02, 1.698979243890561541e-01, -1.283626433835581004e-01, -1.692533066100508077e-01, 1.383528708291427434e-01
2.029766141816586461e-02, -1.781447663047831254e-01, -2.004236277499502061e-01, 1.287658153126966243e-01, -1.331303500147053287e-01, -2.996620616737619147e-01, 1.070729998104422431e-01, -2.133553818684043035e-01, -1.883078085866140283e-01, 1.593021847768860133e-01, -1.695182775181723056e-01, -6.942183240260366150e-02, 2.583295079115739967e-01, 2.411448720864149964e-01, 2.464250476637063203e-01, -2.057442600511113218e-01, 3.419263821089824629e-01, 1.858187854976356412e-01, -2.888455246445789659e-01, 2.948582586331819494e-02, 3.825090661741684661e-01, -7.293768220788041101e-02, -2.671917678784098138e-01, 2.367745235581921459e-01
1.353657165366480841e-01, -7.220566896406341306e-02, -1.761085159414167989e-01, 2.177982668210721173e-01, -4.484450184730322947e-02, -2.966692248205468063e-01, 1.879805011410501103e-01, -1.570300015356148327e-01, -2.220502952779616901e-01, 2.684200286863233087e-01, -1.389391341779032119e-01, -1.138486246150104408e-01, 2.442937573375612015e-01, 2.953796387183436067e-01, 1.583551737830464212e-01, -2.680438455801161801e-01, 3.304080733107399026e-01, 3.292455918012759386e-01, -2.934585676585244052e-01, -8.890247271768389470e-02, 4.764985418323156030e-01, 4.623287406632721475e-02, -3.710694834024725330e-01, 1.754005508751455278e-01
1.306601410388036344e-01, 6.611074026612043242e-02, -9.957921743159137140e-02, 1.789498393137208265e-01, 1.089122350193261479e-01, -2.115630533771818422e-01, 1.177168290127239419e-01, -4.716156949474998444e-02, -2.176780609240479003e-01, 8.979538686762052191e-02, -1.169287605005522868e-01, -2.032213810680084387e-01, 1.092955693323770655e-01, 2.066122517306220319e-01, 3.176441497549972043e-02, -2.221245362272296353e-01, 1.136857953859842091e-01, 3.851307440124031034e-01, -1.018089845804490412e-01, -2.318744186978904387e-01, 3.141413588402852675e-01, 2.392063012510321218e-01, -2.784773145898940538e-01, -5.924109349975254651e-02
1.846299433583223903e-01, 1.066411947649223285e-01, -7.977312439679680456e-02, 2.883680545197899736e-01, 1.621063167778120651e-01, -1.853438882213913619e-01, 2.166691310834542306e-01, 2.843043610594217507e-02, -1.888857198216910283e-01, 2.192530658901492568e-01, -5.311682997699134628e-02, -2.502108540928352776e-01, 4.486013057504698552e-03, 3.482008105382661256e-01, 5.249248084661698593e-02, -3.828758825717417102e-01, 1.321019441506891823e-01, 3.833636186950371005e-01, -2.399774561595826028e-01, -3.035231276691188196e-01, 3.361022180209032317e-01, 1.673443226016163854e-01, -4.053713037655339857e-01, -7.685928160565899669e-02
7.128390692234330694e-02, 2.333002883610338016e-02, -3.484849982167728122e-01, 1.014694949819056335e-01, 8.875598923065469714e-02, -3.766879214953948174e-01, 3.515298582566343723e-03, -1.260082823247304362e-01, -4.113248698966381345e-01, 8.577080924405114382e-02, -2.060022124911259356e-01, -3.614470882580867461e-01, 1.646477675505821081e-01, 2.774536800899312650e-01, 1.449230160927610089e-01, -1.885263496975956021e-01, 1.327108042721434344e-01, 5.028364715838544718e-01, 1.267644882440386016e-03, -2.138438397833481719e-01, 3.837269360453746114e-01, 3.589176818123527291e-01, -2.237945020446854005e-01, -3.845352711209121255e-02
2.735798681742843685e-01, 4.421573905900695878e-01, 1.874507350430921759e-01, 3.149219246984195086e-01, 4.907543357741721013e-01, 1.739329514778181485e-01, 2.346553531618763289e-01, 4.014963816244015993e-01, -3.121900034021540468e-02, 2.198547476246438814e-01, 2.343666975369695094e-01, -2.285896916739653950e-01, -3.434267911981750410e-01, 6.321006544708482333e-02, -3.865509908024516439e-01, -3.876697037236355170e-01, -3.170665952264975496e-01, 3.446638266432663911e-01, 1.563215647396921926e-02, -5.503494205428679509e-01, -1.324313333155865968e-02, 3.538171907802603600e-01, -3.027732618788698815e-01, -4.663383173009429394e-01
2.753519332372276751e-01, 2.046655839147702993e-01, 3.603138031398472885e-02, 3.819079959479940167e-01, 2.358028661763504064e-01, -5.906640581724065253e-02, 3.378675210468757295e-01, 1.567470587139465077e-01, -8.588493236421806953e-02, 3.781882746387384975e-01, 6.609033921441860582e-02, -1.576821639789310892e-01, -2.874393062388393497e-02, 2.284455884779224011e-01, -7.216061513811801442e-02, -4.780113529496147207e-01, 5.515766341161724984e-02, 3.509335515127874339e-01, -2.846197883449070321e-01, -3.753574488055648750e-01, 2.929484085559851403e-01, 1.308788095233185678e-01, -4.740116397459342990e-01, -1.299821120593112611e-01
1.017345338755187567e-01, 4.509557701586934808e-01, 2.366252212884295270e-01, 9.127062003519906264e-02, 4.877225159919832964e-01, 3.109729638750678982e-01, 1.839292966562259407e-02, 4.477882163764225765e-01, 5.134609219731012947e-02, -2.106482671103709209e-02, 2.539922911457290211e-01, -1.974753525827910861e-01, -3.886388152278698049e-01, -1.981364987209745798e-01, -4.721585702600400447e-01, -1.324776548541206356e-01, -4.997722224202751362e-01, 1.256939525363908738e-01, 2.666000225629338027e-01, -4.189399426298504037e-01, -3.150766558970297115e-01, 3.347073649348455970e-01, 1.479568109491780081e-02, -5.280339841730530281e-01
-2.096661655053955742e-01, 1.372604085746472746e-01, -1.681446394452026927e-01, -3.223516705188372855e-01, 1.647244294944071596e-01, -1.025952481535037999e-02, -4.083576195558322741e-01, 5.103314695767290077e-02, -2.051034124952738347e-01, -4.124435097662597083e-01, -6.656615440323765398e-02, -2.658545695081570570e-01, -9.781858613202368269e-02, -2.393415595315366851e-01, -1.441932466674391844e-01, 3.337485541963797209e-01, -3.673695033169057655e-01, 8.538692621590569798e-02, 5.848402888707069369e-01, -4.278424617043327660e-02, -3.017077046606357338e-01, 4.157222649535363690e-01, 4.293172695202591149e-01, -2.969250490701537126e-01
... 144 more rows
